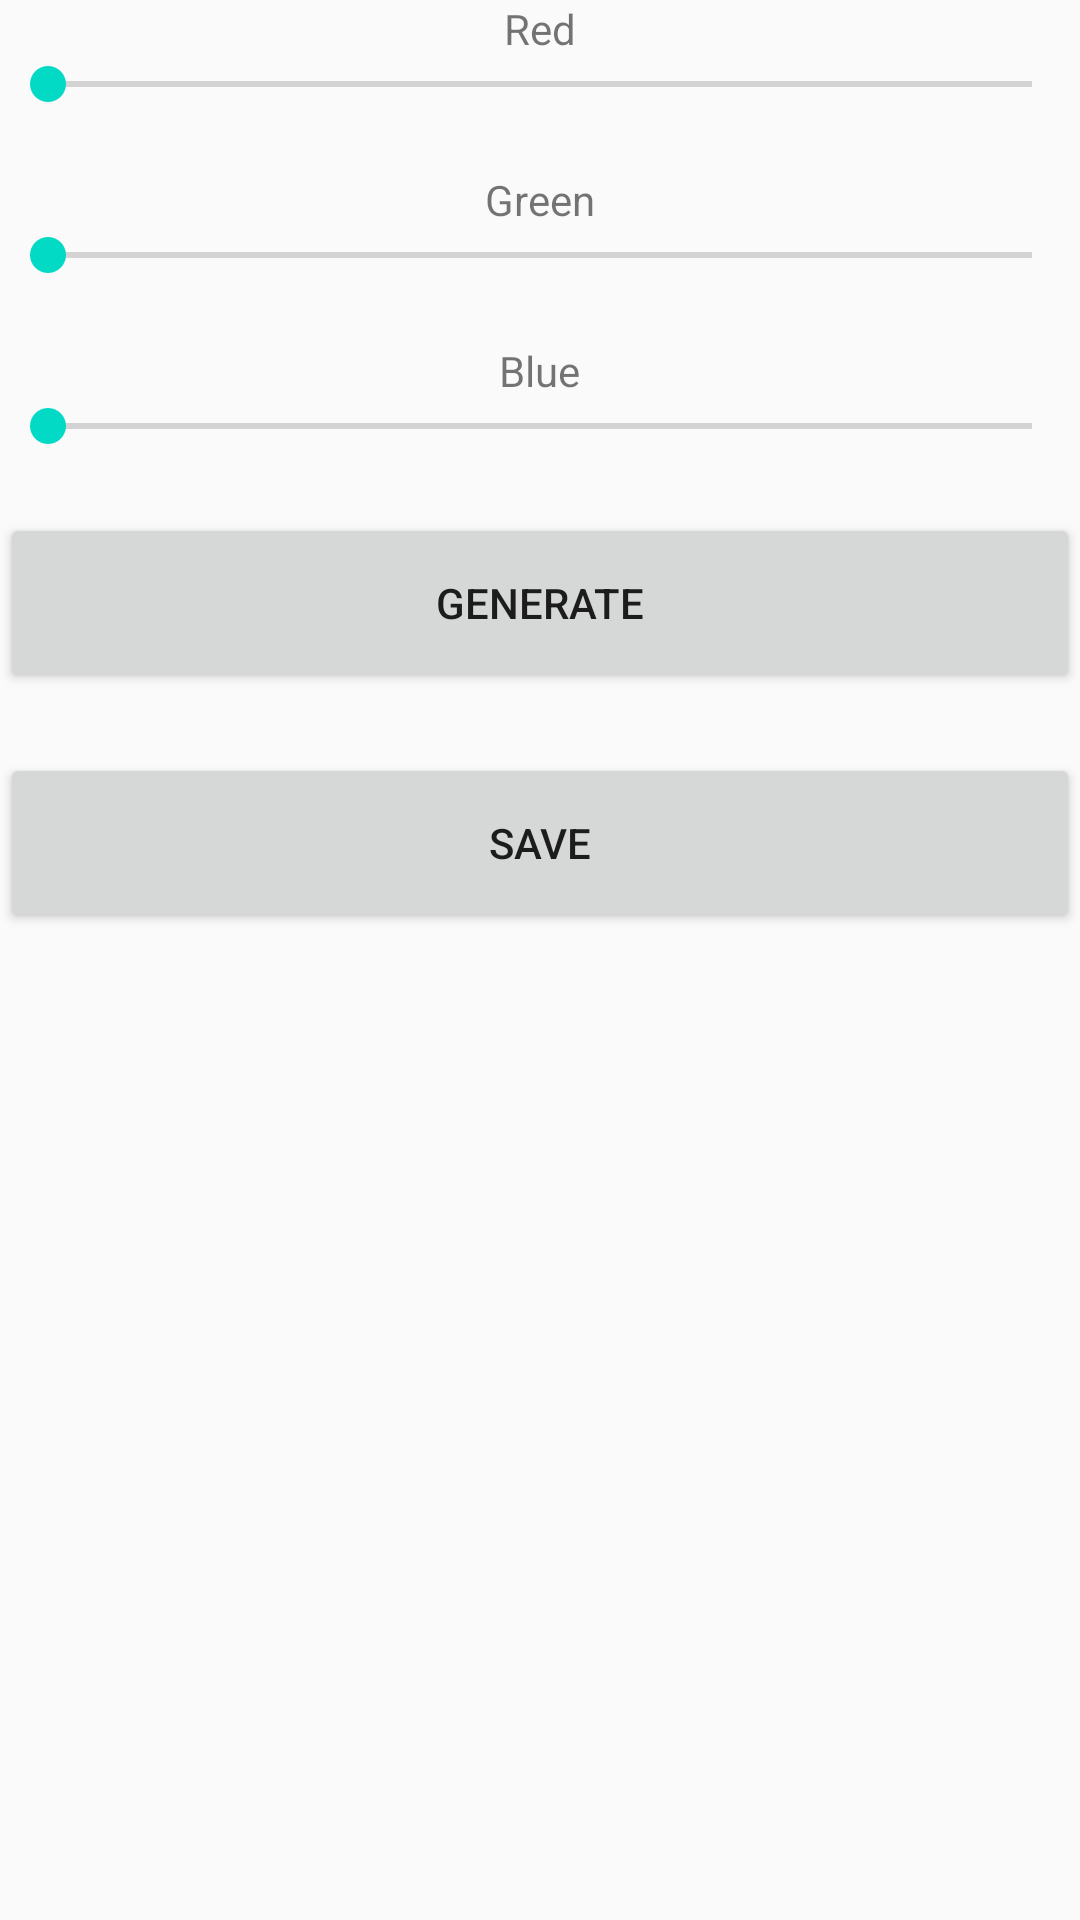

Produce the Android XML layout that renders to this screen, including the resource entries it uses.
<!-- AndroidManifest.xml: application theme AppTheme -->
<!-- res/layout/activity_color.xml -->
<?xml version="1.0" encoding="utf-8"?>
<LinearLayout xmlns:android="http://schemas.android.com/apk/res/android"
    xmlns:tools="http://schemas.android.com/tools"
    android:id="@+id/colorLinearLayout"
    android:layout_width="match_parent"
    android:layout_height="match_parent"
    android:orientation="vertical"
    tools:context="commaciejprogramuje.facebook.colorpalette.ColorActivity">

    <TextView
        style="@style/LabelStyle"
        android:text="@string/red" />

    <SeekBar
        android:id="@+id/redSeekBar"
        style="@style/ColorSeekBarStyle" />

    <TextView
        style="@style/LabelStyle"
        android:text="@string/green" />

    <SeekBar
        android:id="@+id/greenSeekBar"
        style="@style/ColorSeekBarStyle" />

    <TextView
        style="@style/LabelStyle"
        android:text="@string/blue" />

    <SeekBar
        android:id="@+id/blueSeekBar"
        style="@style/ColorSeekBarStyle" />

    <Button
        android:id="@+id/generateButton"
        android:layout_width="match_parent"
        android:layout_height="60dp"
        android:layout_marginBottom="20dp"
        android:text="@string/generate" />

    <Button
        android:id="@+id/saveButton"
        android:layout_width="match_parent"
        android:layout_height="60dp"
        android:text="@string/save" />
</LinearLayout>
<!-- resources referenced by this layout -->
<resources>
  <string name="blue">Blue</string>
  <string name="generate">Generate</string>
  <string name="green">Green</string>
  <string name="red">Red</string>
  <string name="save">Save</string>
  <style name="ColorSeekBarStyle">
          <item name="android:layout_width">match_parent</item>
          <item name="android:layout_height">wrap_content</item>
          <item name="android:layout_marginBottom">20dp</item>
          <item name="android:max">255</item>
      </style>
  <style name="LabelStyle">
          <item name="android:layout_width">wrap_content</item>
          <item name="android:layout_height">wrap_content</item>
          <item name="android:layout_gravity">center</item>
      </style>
  <style name="AppTheme" parent="Theme.AppCompat.Light.DarkActionBar">
          
          <item name="colorPrimary">@color/colorPrimary</item>
          <item name="colorPrimaryDark">@color/colorPrimaryDark</item>
          <item name="colorAccent">@color/colorAccent</item>
      </style>
  <!-- not gathered from this repository: default colours our renderer supplied (Android Studio template values) -->
  <color name="colorPrimary">#FF6200EE</color>
  <color name="colorPrimaryDark">#FF3700B3</color>
  <color name="colorAccent">#FF03DAC5</color>
</resources>
